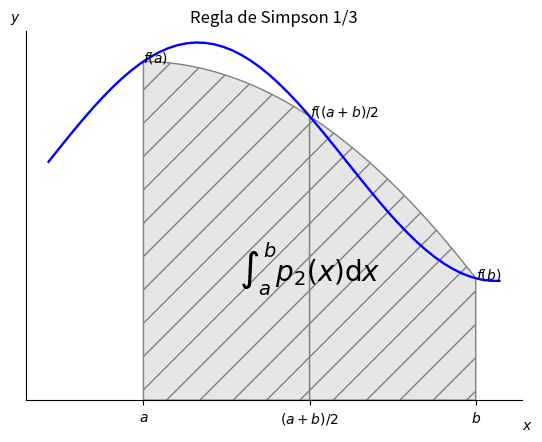

This figure's Python source:
import numpy as np
from scipy.interpolate import lagrange
import matplotlib.pyplot as plt
from matplotlib.patches import Polygon


def func(x):
    #return -(x - 3) * (x - 5)*(-x+3)  + 85
    return np.sin(x/2)+2


a, b = 2, 9  # integral limits

x = np.linspace(0, 9.5)
y = func(x)

fig, ax = plt.subplots()
ax.plot(x, y, 'b', linewidth=1.7)
ax.set_ylim(bottom=0)
plt.title('Regla de Simpson 1/3')

# Make the shaded region
patterns=('|','/','\\','O','.','o','*','\\','/','-','x','+')
ix = np.linspace(a, (a+b)/2)
pol=lagrange(np.array([a,(a+b)/2,b]),
             np.array([func(a),func((a+b)/2),func(b)]))
iy=pol(ix)
verts = [(a, 0), *zip(ix,iy), ((a+b)/2, 0)]
poly = Polygon(verts,facecolor='0.9', edgecolor='0.5',hatch=patterns[1])
ax.add_patch(poly)

ix = np.linspace((a+b)/2,b)
pol=lagrange(np.array([a,(a+b)/2,b]),
             np.array([func(a),func((a+b)/2),func(b)]))
iy=pol(ix)
verts = [((a+b)/2, 0), *zip(ix,iy), (b, 0)]
poly = Polygon(verts,facecolor='0.9', edgecolor='0.5', hatch=patterns[1])
ax.add_patch(poly)

ax.text(0.5 * (a + b), 1, r"$\int_a^b p_2(x)\mathrm{d}x$",
        horizontalalignment='center', fontsize=20)

fig.text(0.9, 0.05, '$x$')
fig.text(0.1, 0.9, '$y$')

ax.spines['right'].set_visible(False)
ax.spines['top'].set_visible(False)
ax.xaxis.set_ticks_position('bottom')

ax.set_xticks((a,(a+b)/2, b))
ax.set_xticklabels(('$a$','$(a+b)/2$', '$b$'))
ax.text(a, func(a), '$f(a)$')
ax.text((a+b)/2, func((a+b)/2), '$f((a+b)/2$')
ax.text(b, func(b), '$f(b)$')
ax.set_yticks([])

plt.show()
fig.savefig("integral_simp13_.pdf", bbox_inches='tight')